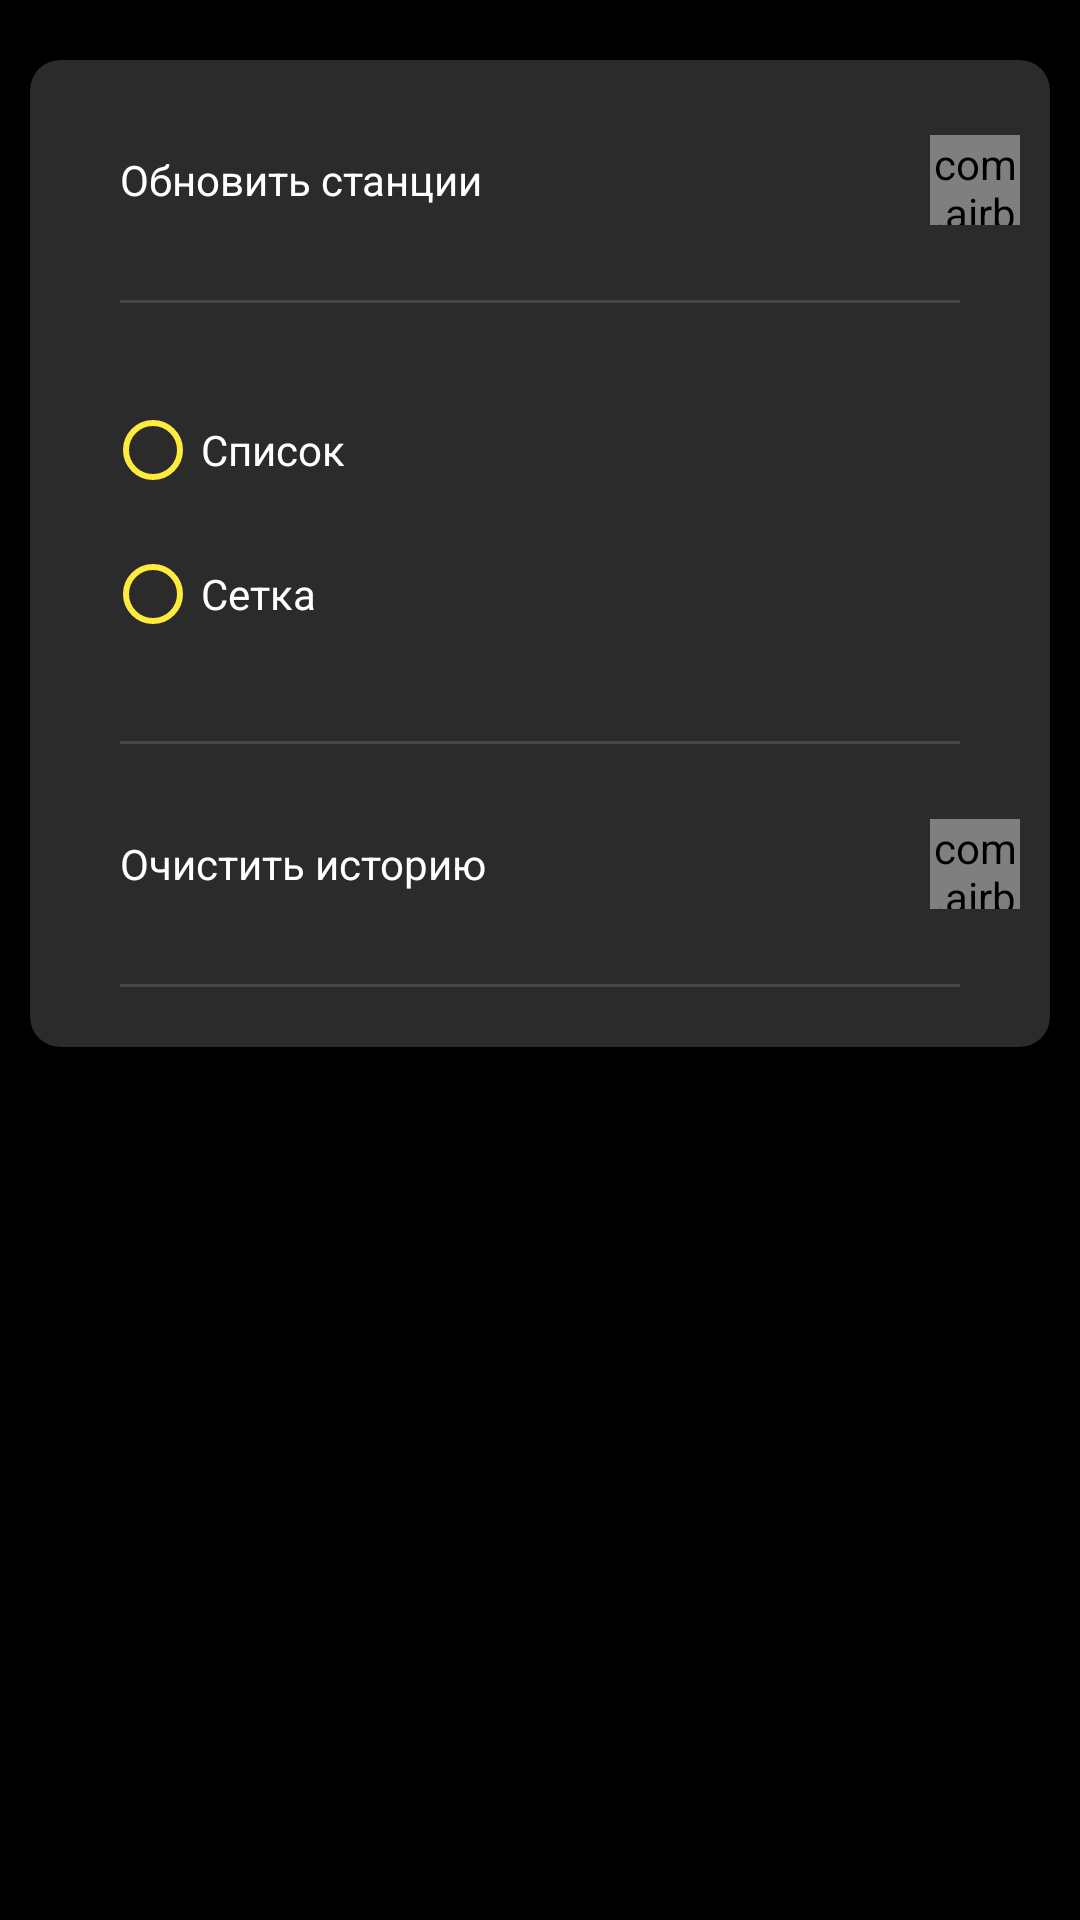

The Android layout XML behind this screen, and the referenced resources:
<!-- AndroidManifest.xml: application theme Theme.RadioUa -->
<!-- res/layout/setting_fragment.xml -->
<?xml version="1.0" encoding="utf-8"?>
<LinearLayout xmlns:android="http://schemas.android.com/apk/res/android"
    xmlns:app="http://schemas.android.com/apk/res-auto"
    xmlns:tools="http://schemas.android.com/tools"
    android:layout_width="match_parent"
    android:layout_height="match_parent"
    android:background="@color/black"
    android:orientation="vertical">

    <androidx.cardview.widget.CardView
        android:layout_width="match_parent"
        android:layout_height="wrap_content"
        android:layout_marginLeft="10dp"
        android:layout_marginTop="20dp"
        android:layout_marginRight="10dp"
        app:cardBackgroundColor="@color/gray"
        app:cardCornerRadius="10dp">

        <LinearLayout
            android:layout_width="match_parent"
            android:layout_height="match_parent"
            android:orientation="vertical"
            android:padding="10dp">

            <LinearLayout
                android:layout_width="match_parent"
                android:layout_height="60dp"
                android:orientation="horizontal"
                android:weightSum="2">

                <TextView
                    android:layout_width="match_parent"
                    android:layout_height="match_parent"
                    android:layout_marginLeft="20dp"
                    android:layout_weight="2"
                    android:gravity="center|left"
                    android:text="@string/update_station"
                    android:textColor="@color/white"
                    android:textSize="14sp" />

                <com.airbnb.lottie.LottieAnimationView
                    android:id="@+id/lottieAnimUpdateDb"
                    android:layout_width="30dp"
                    android:layout_height="30dp"
                    android:layout_gravity="center"
                    android:clickable="true"
                    android:focusable="true"
                    app:lottie_autoPlay="false"
                    app:lottie_loop="false"
                    app:lottie_rawRes="@raw/sync_anim">

                </com.airbnb.lottie.LottieAnimationView>

            </LinearLayout>

            <View
                android:layout_width="280dp"
                android:layout_height="1dp"
                android:layout_gravity="center"
                android:layout_marginTop="10dp"
                android:layout_marginBottom="10dp"
                android:background="#43939292"
                android:foregroundGravity="center" />

            <LinearLayout
                android:layout_width="match_parent"
                android:layout_height="match_parent"
                android:orientation="horizontal">

                <LinearLayout
                    android:layout_width="match_parent"
                    android:layout_height="match_parent"
                    android:orientation="vertical">

                    <RadioGroup
                        android:id="@+id/displayTypeRadioGroup"
                        android:layout_width="match_parent"
                        android:layout_height="match_parent"
                        android:padding="15dp">

                        <RadioButton
                            android:id="@+id/listRadioButton"
                            android:layout_width="match_parent"
                            android:layout_height="wrap_content"
                            android:buttonTint="@color/yellow"
                            android:text="@string/list_rb"
                            android:textColor="@color/white" />

                        <RadioButton
                            android:id="@+id/gridRadioButton"
                            android:layout_width="match_parent"
                            android:layout_height="wrap_content"
                            android:buttonTint="@color/yellow"
                            android:text="@string/grid_rb"
                            android:textColor="@color/white" />
                    </RadioGroup>
                </LinearLayout>

            </LinearLayout>

            <View
                android:layout_width="280dp"
                android:layout_height="1dp"
                android:layout_gravity="center"
                android:layout_marginTop="10dp"
                android:layout_marginBottom="10dp"
                android:background="#43939292"
                android:foregroundGravity="center" />

            <LinearLayout
                android:layout_width="match_parent"
                android:layout_height="60dp"
                android:orientation="horizontal">

                <TextView
                    android:id="@+id/textView"
                    android:layout_width="wrap_content"
                    android:layout_height="match_parent"
                    android:layout_marginLeft="20dp"
                    android:layout_weight="1"
                    android:gravity="center|left"
                    android:text="Очистить историю"
                    android:textColor="@color/white" />

                <com.airbnb.lottie.LottieAnimationView
                    android:id="@+id/lottieAnimTrash"
                    android:layout_width="30dp"
                    android:layout_height="30dp"
                    android:layout_gravity="center"
                    android:clickable="true"
                    android:focusable="true"
                    app:lottie_autoPlay="false"
                    app:lottie_loop="false"
                    app:lottie_rawRes="@raw/trash_anim" />
            </LinearLayout>
            <View
                android:layout_width="280dp"
                android:layout_height="1dp"
                android:layout_gravity="center"
                android:layout_marginTop="10dp"
                android:layout_marginBottom="10dp"
                android:background="#43939292"
                android:foregroundGravity="center" />
            <LinearLayout
                android:layout_width="match_parent"
                android:layout_height="match_parent"
                android:orientation="horizontal" />
        </LinearLayout>

    </androidx.cardview.widget.CardView>
</LinearLayout>
<!-- resources referenced by this layout -->
<resources>
  <color name="black">#FF000000</color>
  <color name="gray">#2B2B2B</color>
  <color name="white">#FFFFFFFF</color>
  <color name="yellow">#FFEB3B</color>
  <string name="grid_rb">Сетка</string>
  <string name="list_rb">Список</string>
  <string name="update_station">Обновить станции</string>
  <style name="Theme.RadioUa" parent="Theme.MaterialComponents.Light.NoActionBar">
          
          <item name="colorPrimary">@color/gray</item>
          <item name="colorPrimaryVariant">@color/purple_700</item>
          <item name="colorOnPrimary">@color/white</item>
          
          <item name="colorSecondary">@color/teal_200</item>
          <item name="colorSecondaryVariant">@color/teal_700</item>
          <item name="colorOnSecondary">@color/black</item>
          
          <item name="android:statusBarColor" tools:targetApi="l">@color/gray</item>
          
  
      </style>
  <color name="purple_700">#FF3700B3</color>
  <color name="teal_200">#FF03DAC5</color>
  <color name="teal_700">#FF018786</color>
</resources>
